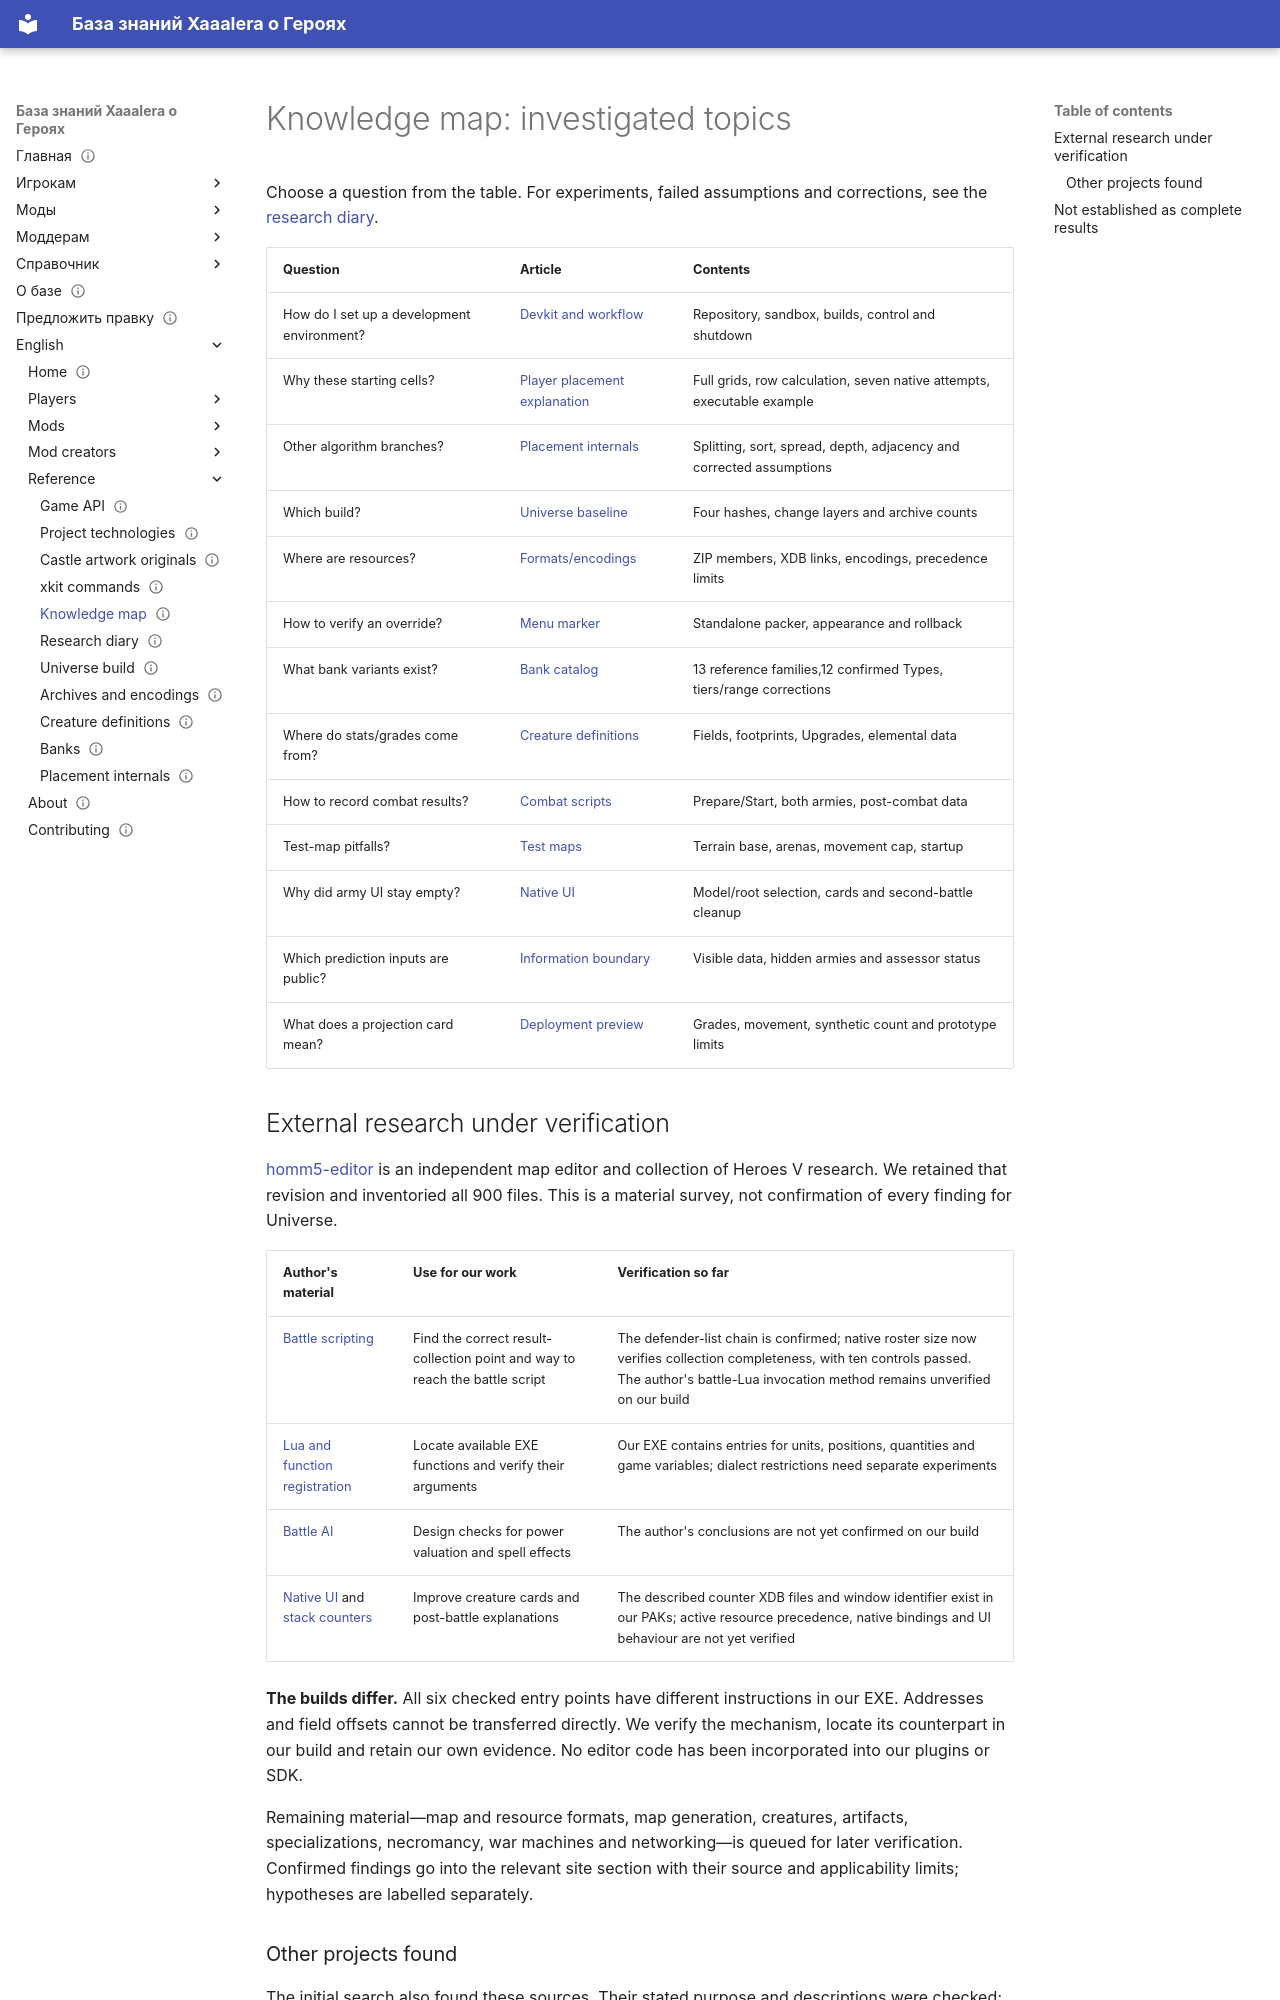

repository: Xaaalera/heroes5-knowledge · page: en/reference/research-index/index.html · generator: mkdocs

---
content_type: landing
status: draft
faction: necropolis
title: 'Knowledge map: investigated topics'
lang: en
section: reference
kicker: HEROES V · UNIVERSE
translation: reference/research-index/
description: 'Knowledge map: investigated topics'
updated: '2026-10-10'
---
# Knowledge map: investigated topics

Choose a question from the table. For experiments, failed assumptions and corrections, see the [research diary](research-diary.md).

| Question | Article | Contents |
|---|---|---|
| How do I set up a development environment? | [Devkit and workflow](../modding/devkit.md) | Repository, sandbox, builds, control and shutdown |
| Why these starting cells? | [Player placement explanation](../players/army-placement.md) | Full grids, row calculation, seven native attempts, executable example |
| Other algorithm branches? | [Placement internals](placement-internals.md) | Splitting, sort, spread, depth, adjacency and corrected assumptions |
| Which build? | [Universe baseline](universe-build.md) | Four hashes, change layers and archive counts |
| Where are resources? | [Formats/encodings](formats.md) | ZIP members, XDB links, encodings, precedence limits |
| How to verify an override? | [Menu marker](../modding/resource-overrides.md) | Standalone packer, appearance and rollback |
| What bank variants exist? | [Bank catalog](banks.md) | 13 reference families,12 confirmed Types, tiers/range corrections |
| Where do stats/grades come from? | [Creature definitions](creatures.md) | Fields, footprints, Upgrades, elemental data |
| How to record combat results? | [Combat scripts](../modding/combat-scripts.md) | Prepare/Start, both armies, post-combat data |
| Test-map pitfalls? | [Test maps](../modding/test-maps.md) | Terrain base, arenas, movement cap, startup |
| Why did army UI stay empty? | [Native UI](../modding/native-ui.md) | Model/root selection, cards and second-battle cleanup |
| Which prediction inputs are public? | [Information boundary](../modding/public-information.md) | Visible data, hidden armies and assessor status |
| What does a projection card mean? | [Deployment preview](../players/deployment-preview.md) | Grades, movement, synthetic count and prototype limits |
